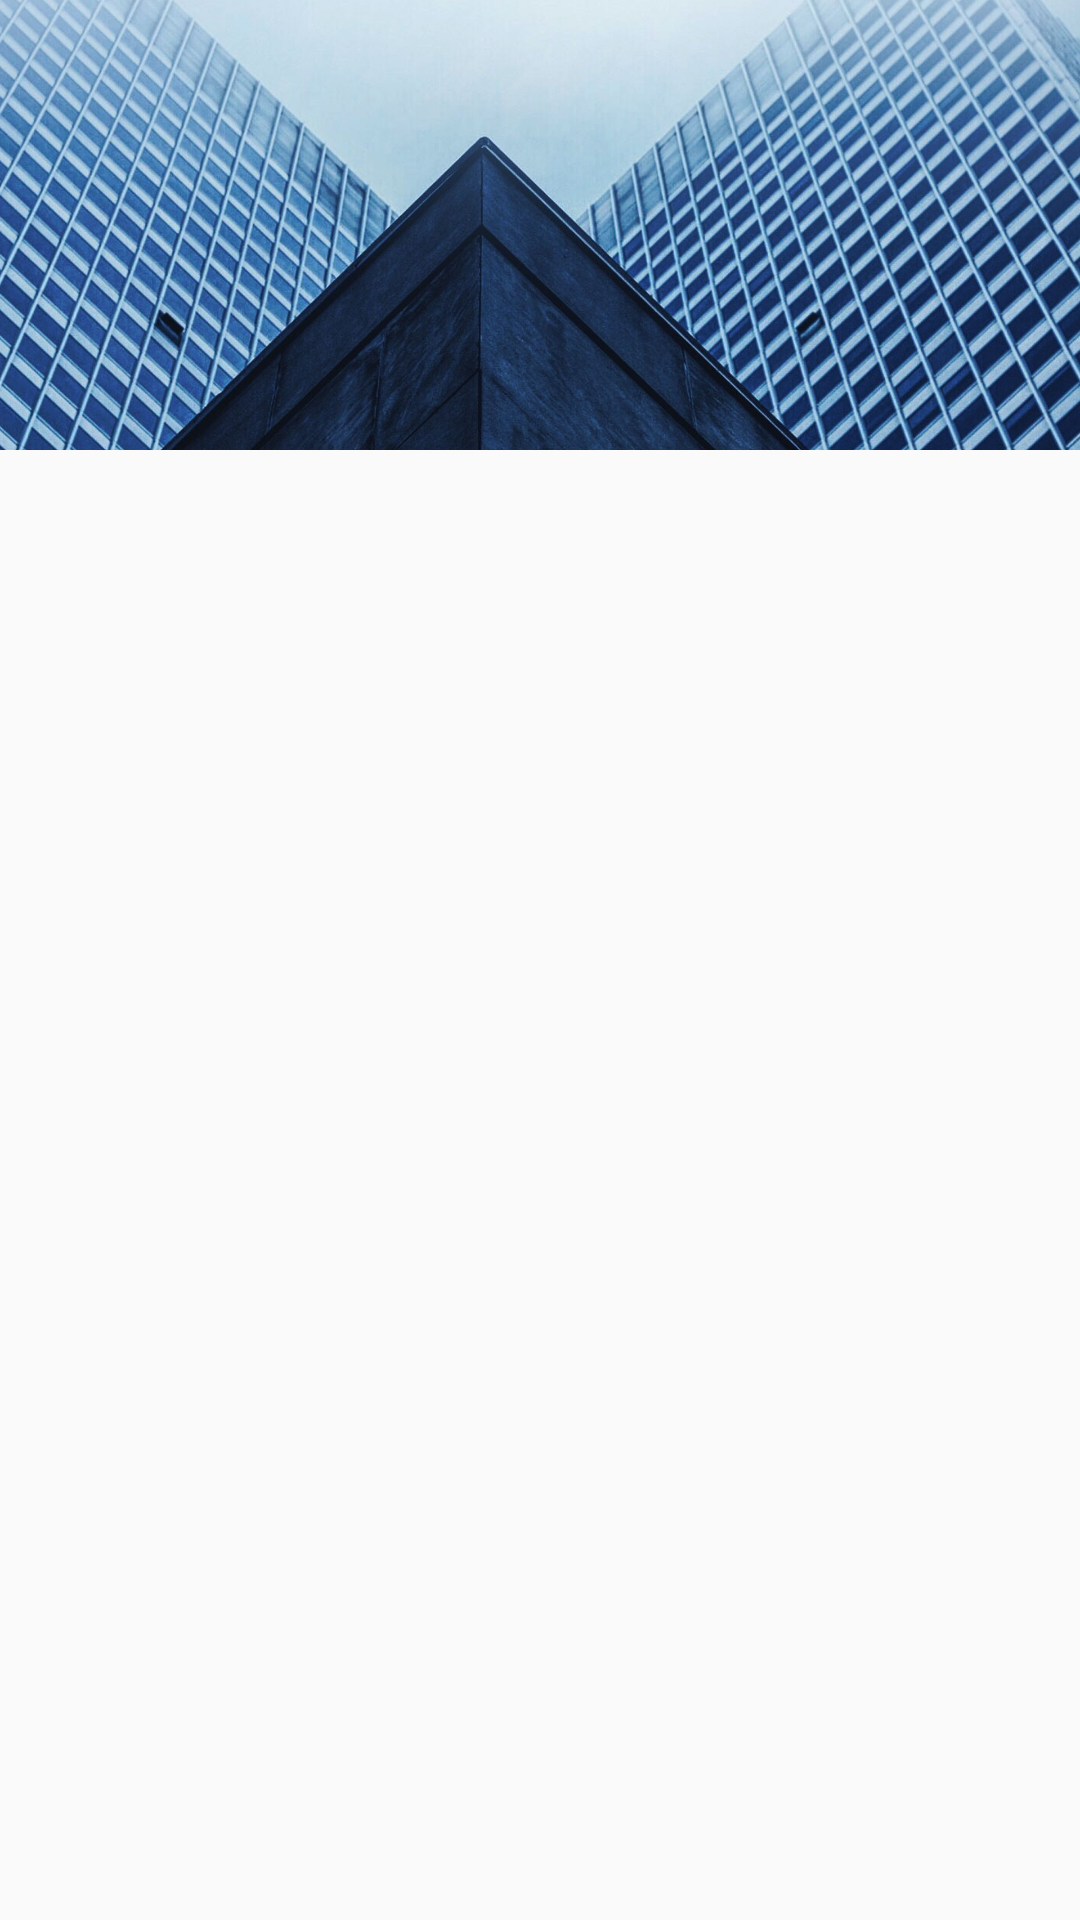

Reconstruct the res/layout file that produces this screen, plus the resources it refers to.
<!-- AndroidManifest.xml: application theme AppTheme -->
<!-- res/layout/navigation_header.xml -->
<?xml version="1.0" encoding="utf-8"?>
<RelativeLayout
    xmlns:android="http://schemas.android.com/apk/res/android"
    android:layout_width="match_parent"
    android:layout_height="wrap_content"
    >

    <ImageView
        android:layout_width="match_parent"
        android:layout_height="@dimen/navigation_header_image"
        android:scaleType="centerCrop"
        android:src="@drawable/menu_img"/>

    <TextView
        android:id="@+id/textView_name"
        style="@style/Imc.TextView.NavigationHeader"
        android:layout_width="wrap_content"
        android:layout_height="wrap_content"
        android:layout_alignParentBottom="true"
        android:padding="@dimen/general_text_padding"
        android:textColor="@color/data_header_text"
        android:shadowColor="@color/general_primary_dark"
        android:shadowDx="1"
        android:shadowDy="1"
        android:shadowRadius="1"
        />

</RelativeLayout>
<!-- resources referenced by this layout -->
<resources>
  <color name="data_header_text">@color/general_text_light</color>
  <color name="general_primary_dark">#FF072142</color>
  <dimen name="general_text_padding">16dp</dimen>
  <dimen name="navigation_header_image">150dp</dimen>
  <!-- drawable menu_img: jpg bitmap (drawable-hdpi, 158744 bytes) -->
  <style name="Imc.TextView.NavigationHeader" parent="Base.TextView.NavigationHeader" />
  <style name="AppTheme" parent="Theme.AppCompat.Light.NoActionBar">
          
          <item name="colorPrimary">@color/general_primary</item>
          <item name="colorPrimaryDark">@color/general_primary_dark</item>
          <item name="colorAccent">@color/general_accent</item>
          <item name="android:textViewStyle">@style/Imc.TextView</item>
          <item name="buttonStyle">@style/Imc.Button</item>
      </style>
  <color name="general_text_light">#FFF</color>
  <style name="Base.TextView.NavigationHeader">
          <item name="android:paddingBottom">@dimen/text_title</item>
          <item name="android:textStyle">bold</item>
      </style>
  <color name="general_primary">#FF202946</color>
  <color name="general_accent">#FF7AC142</color>
  <style name="Imc.TextView" parent="Base.TextView" />
  <style name="Imc.Button" parent="Base.Button" />
  <dimen name="text_title">20sp</dimen>
  <style name="Base.TextView" parent="android:Widget.TextView">
          <item name="android:textColor">@color/general_text</item>
          <item name="android:textSize">@dimen/text</item>
      </style>
  <style name="Base.Button" parent="Widget.AppCompat.Button">
          <item name="android:textColor">@color/general_button_text</item>
          <item name="android:textSize">@dimen/text_button</item>
          <item name="android:background">@drawable/selector_button</item>
          <item name="android:minWidth">@dimen/general_button_min_width</item>
          <item name="android:minHeight">@dimen/general_button_min_height</item>
          <item name="android:paddingLeft">@dimen/general_button_padding_horizontal</item>
          <item name="android:paddingRight">@dimen/general_button_padding_horizontal</item>
          <item name="android:paddingTop">@dimen/general_button_padding_vertical</item>
          <item name="android:paddingBottom">@dimen/general_button_padding_vertical</item>
          <item name="android:textAllCaps">true</item>
      </style>
  <color name="general_text">#DE222222</color>
  <dimen name="text">14sp</dimen>
  <color name="general_button_text">@color/general_text_light</color>
  <dimen name="text_button">14sp</dimen>
  <!-- drawable selector_button (drawable) -->
  <?xml version="1.0" encoding="utf-8"?>
  <selector xmlns:android="http://schemas.android.com/apk/res/android">
  
      <item android:state_pressed="true">
          <shape
              android:shape="rectangle">
              <solid
                  android:color="@color/general_button_background_pressed"/>
          </shape>
      </item>
  
      <item>
          <shape
              android:shape="rectangle">
              <solid
                  android:color="@color/general_button_background"/>
          </shape>
      </item>
  
  </selector>
  <dimen name="general_button_min_width">88dp</dimen>
  <dimen name="general_button_min_height">36dp</dimen>
  <dimen name="general_button_padding_horizontal">24dp</dimen>
  <dimen name="general_button_padding_vertical">8dp</dimen>
  <color name="general_button_background_pressed">#FF5ba122</color>
  <color name="general_button_background">@color/general_accent</color>
</resources>
